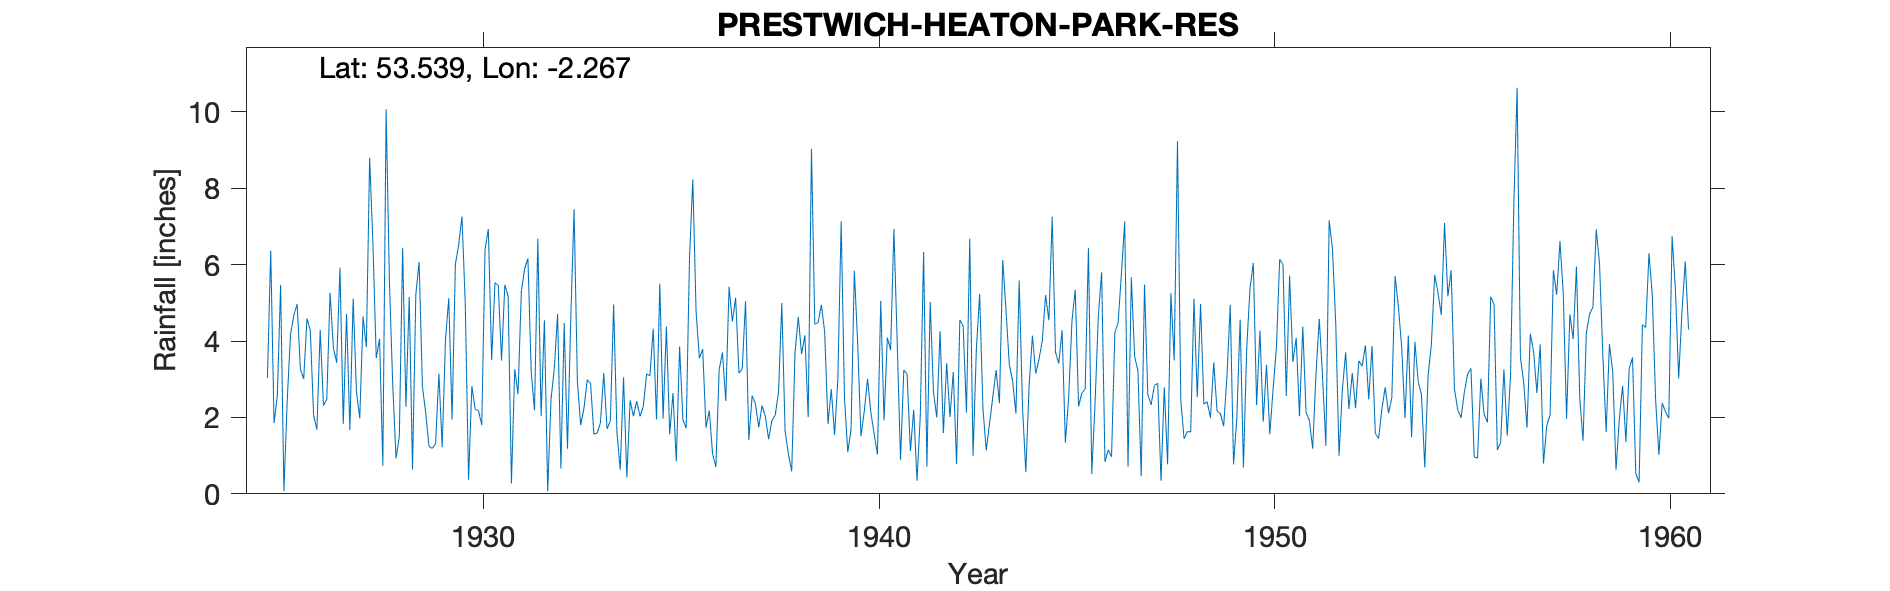

Values plotted in this chart, from the file beside it:
PRESTWICH (HEATON PARK RESERVOIR), , , , , , , , , , , , , , , , , , , , , , , 
Grid ref, SD824047, Long, -2.267, Lat, 53.54, Elevation, 355, ft, , , , , , , , , , , , , , , 
Station no, 2841, , , , , , , , , , , , , , , , , , , , , , 
, 1920, 1921, 1922, 1923, 1924, 1925, 1926, 1927, 1928, 1929, 1930, 1931, 1932, 1933, 1934, 1935, 1936, 1937, 1938, 1939, 1940, 1941, 1942
January, , , , , , 3.04, 4.59, 4.71, 10.07, 2.12, 4.97, 5.47, 4.54, 2.24, 3.05, 1.97, 3.79, 3.27, 4.99, 4.95, 1.51, 0.89, 4.26
February, , , , , , 6.37, 4.28, 1.67, 5.54, 1.24, 0.37, 5.17, 0.07, 2.99, 0.43, 4.38, 1.73, 5.04, 1.63, 4.23, 2.15, 3.24, 1.59
March, , , , , , 1.85, 2.06, 5.11, 2.86, 1.19, 2.82, 0.27, 2.47, 2.89, 2.45, 1.56, 2.18, 1.41, 1.05, 1.83, 3.01, 3.13, 3.42
April, , , , , , 2.57, 1.68, 2.67, 0.93, 1.32, 2.21, 3.26, 3.28, 1.56, 2.03, 2.64, 1.05, 2.57, 0.59, 2.74, 2.13, 1.12, 2.01
May, , , , , , 5.47, 4.29, 1.98, 1.5, 3.15, 2.18, 2.61, 4.71, 1.59, 2.43, 0.85, 0.7, 2.36, 3.68, 1.54, 1.57, 2.2, 3.19
June, , , , , , 0.07, 2.31, 4.64, 6.44, 1.22, 1.8, 5.29, 0.66, 1.86, 2.03, 3.86, 3.25, 1.74, 4.63, 3, 1.03, 0.34, 0.78
July, , , , , , 2.44, 2.48, 3.84, 2.28, 4.04, 6.4, 5.89, 4.47, 3.16, 2.29, 1.94, 3.7, 2.31, 3.66, 7.13, 5.05, 2.04, 4.55
August, , , , , , 4.18, 5.26, 8.8, 5.15, 5.12, 6.93, 6.16, 1.18, 1.7, 3.14, 1.72, 2.43, 2.03, 4.15, 2.52, 1.92, 6.33, 4.4
September, , , , , , 4.67, 3.82, 6.52, 0.63, 1.95, 3.5, 3.19, 4.6, 1.91, 3.09, 6.15, 5.42, 1.43, 2.01, 1.09, 4.09, 0.71, 2.13
October, , , , , , 4.97, 3.43, 3.55, 5.21, 6.01, 5.52, 2.18, 7.45, 4.96, 4.32, 8.23, 4.51, 1.92, 9.03, 1.69, 3.76, 5.02, 6.68
November, , , , , , 3.26, 5.92, 4.06, 6.07, 6.52, 5.46, 6.68, 2.94, 1.6, 1.95, 4.77, 5.13, 2.06, 4.44, 5.84, 6.93, 2.66, 1
December, , , , , , 3.01, 1.83, 0.74, 2.81, 7.26, 3.49, 2.03, 1.8, 0.63, 5.5, 3.55, 3.16, 2.66, 4.48, 3.95, 3.95, 2, 3.77
Total, , , , , , 41.9, 41.95, 48.29, 49.49, 41.14, 45.65, 48.2, 38.17, 27.09, 32.71, 41.62, 37.05, 28.8, 44.34, 40.51, 37.1, 29.68, 37.78
1939 Nov, , , , , , , , , , , , , , , , , , , , , , , 
12102, HEATON PARK RESR, 01/01/1924, 31/12/1982, , , , , , , , , , , , , , , , , , , , 
